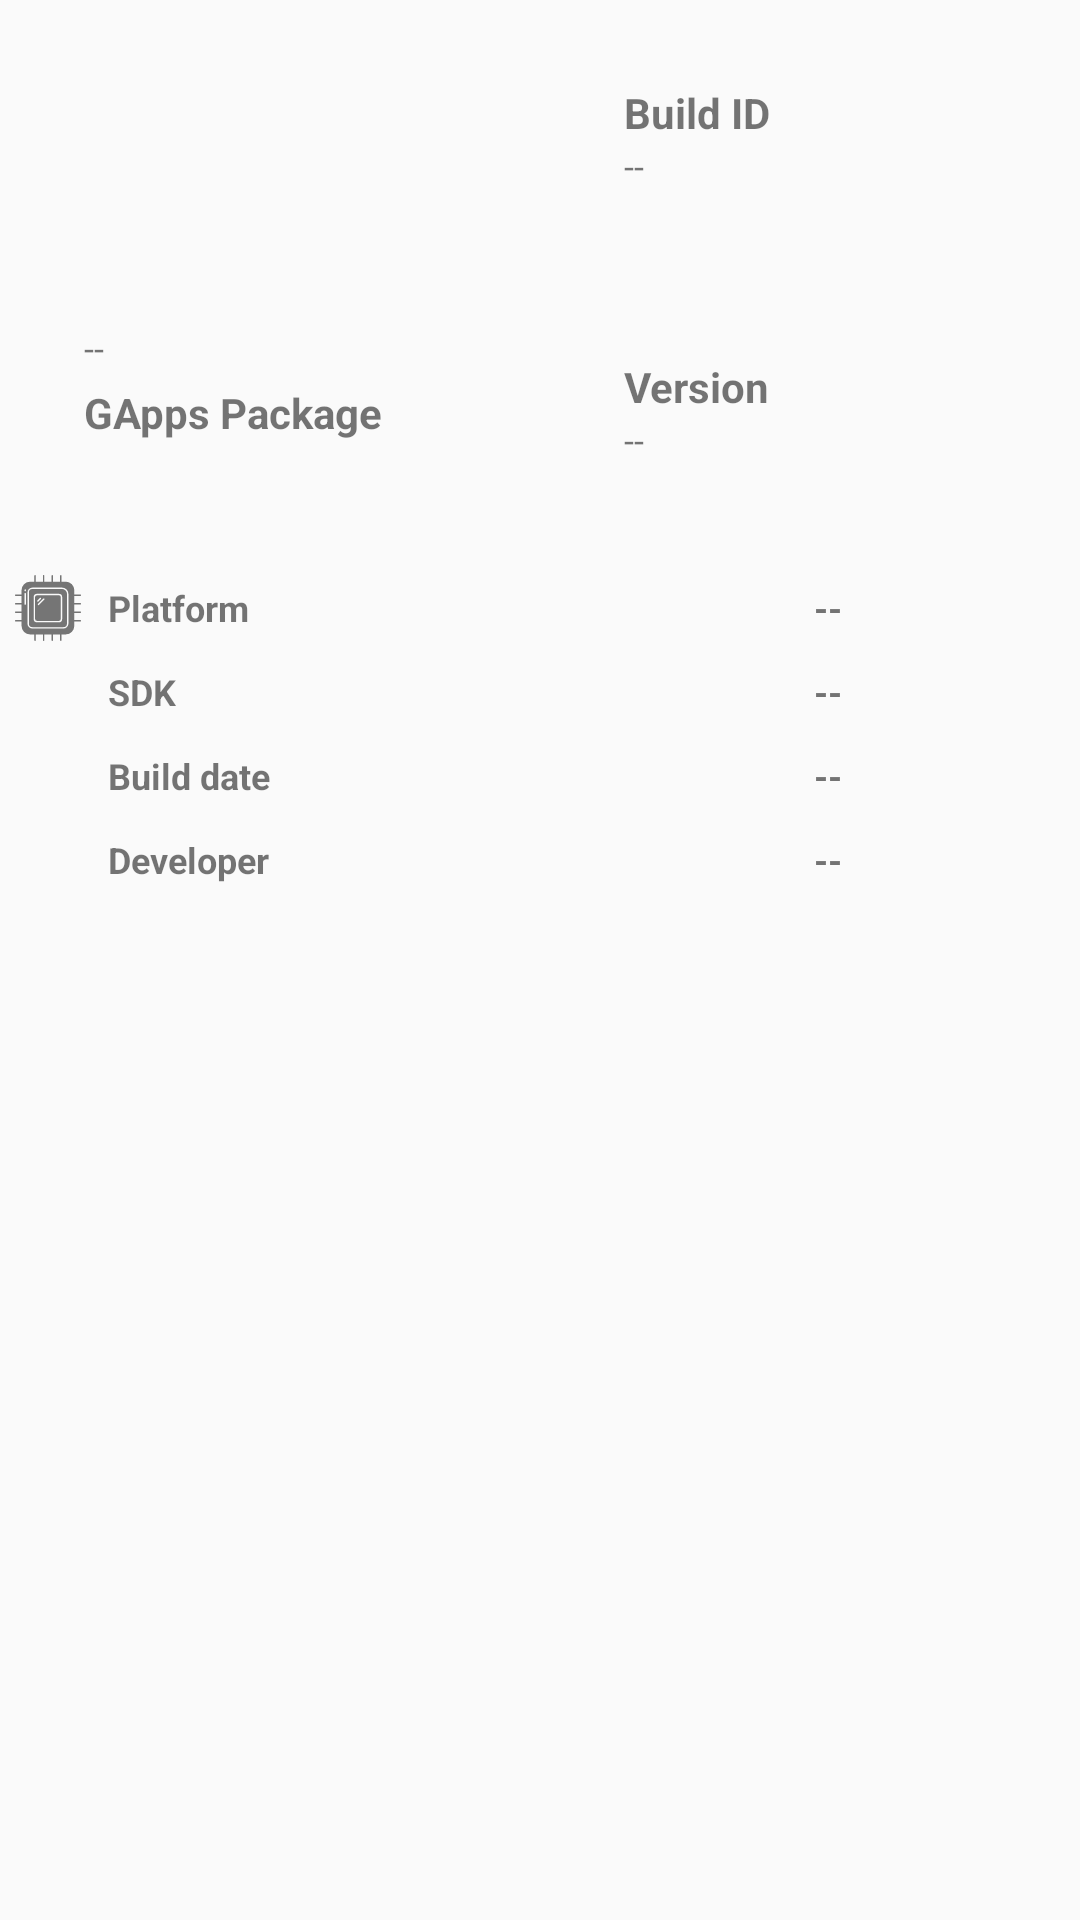

Reconstruct the res/layout file that produces this screen, plus the resources it refers to.
<!-- AndroidManifest.xml: application theme AppTheme.NoActionBar -->
<!-- res/layout/layout_current_version_info.xml -->
<?xml version="1.0" encoding="utf-8"?>
<LinearLayout xmlns:android="http://schemas.android.com/apk/res/android"
    xmlns:app="http://schemas.android.com/apk/res-auto"
    android:layout_width="match_parent"
    android:layout_height="match_parent"
    android:orientation="vertical">

    <LinearLayout
        android:layout_width="match_parent"
        android:layout_height="wrap_content"
        android:orientation="horizontal">

        <LinearLayout
            android:layout_width="match_parent"
            android:layout_height="match_parent"
            android:layout_margin="4dp"
            android:layout_weight="1"
            android:background="@drawable/rounded_corners_background_24dp"
            android:backgroundTint="?attr/colorSurfaceVariant"
            android:gravity="center_vertical"
            android:orientation="vertical"
            android:padding="24dp">

            <ImageView
                android:layout_width="64dp"
                android:layout_height="64dp"
                android:src="@drawable/ic_package"
                app:tint="?colorPrimary" />

            <TextView
                android:id="@+id/gapps_package"
                android:layout_width="match_parent"
                android:layout_height="wrap_content"
                android:layout_marginTop="8dp"
                android:layout_marginBottom="4dp"
                android:text="--"
                android:textSize="12sp" />

            <TextView
                android:layout_width="match_parent"
                android:layout_height="wrap_content"
                android:text="GApps Package"
                android:textStyle="bold" />

        </LinearLayout>

        <LinearLayout
            android:layout_width="match_parent"
            android:layout_height="match_parent"
            android:layout_weight="1"
            android:orientation="vertical">


            <LinearLayout
                android:layout_width="match_parent"
                android:layout_height="wrap_content"
                android:layout_margin="4dp"
                android:background="@drawable/rounded_corners_background_24dp"
                android:backgroundTint="?attr/colorSurfaceVariant"
                android:orientation="vertical"
                android:padding="24dp">

                <TextView
                    android:layout_width="match_parent"
                    android:layout_height="wrap_content"
                    android:text="Build ID"
                    android:textStyle="bold" />

                <TextView
                    android:id="@+id/gapps_build_id"
                    android:layout_width="match_parent"
                    android:layout_height="wrap_content"
                    android:text="--"
                    android:textSize="12sp" />

            </LinearLayout>


            <LinearLayout
                android:layout_width="match_parent"
                android:layout_height="wrap_content"
                android:layout_margin="4dp"
                android:background="@drawable/rounded_corners_background_24dp"
                android:backgroundTint="?attr/colorSurfaceVariant"
                android:orientation="vertical"
                android:padding="24dp">

                <TextView
                    android:layout_width="match_parent"
                    android:layout_height="wrap_content"
                    android:text="Version"
                    android:textStyle="bold" />

                <TextView
                    android:id="@+id/gapps_version"
                    android:layout_width="match_parent"
                    android:layout_height="wrap_content"
                    android:text="--"
                    android:textSize="12sp" />

            </LinearLayout>
        </LinearLayout>
    </LinearLayout>

    <LinearLayout
        android:layout_width="match_parent"
        android:layout_height="wrap_content"
        android:layout_marginStart="4dp"
        android:layout_marginTop="8dp"
        android:layout_marginEnd="4dp"
        android:orientation="vertical">

        <LinearLayout
            android:layout_width="match_parent"
            android:layout_height="wrap_content"
            android:layout_marginBottom="4dp"
            android:gravity="center"
            android:orientation="horizontal">

            <ImageView
                android:layout_width="24dp"
                android:layout_height="24dp"
                android:layout_marginEnd="8dp"
                android:src="@drawable/ic_platform" />

            <TextView
                android:layout_width="match_parent"
                android:layout_height="wrap_content"
                android:layout_weight="1"
                android:text="Platform"
                android:textSize="12sp"
                android:textStyle="bold" />

            <TextView
                android:id="@+id/gapps_platform"
                android:layout_width="match_parent"
                android:layout_height="wrap_content"
                android:layout_weight="1"
                android:gravity="center"
                android:text="--"
                android:textSize="12sp"
                android:textStyle="bold" />
        </LinearLayout>

        <LinearLayout
            android:layout_width="match_parent"
            android:layout_height="wrap_content"
            android:layout_marginBottom="4dp"
            android:gravity="center"
            android:orientation="horizontal">

            <ImageView
                android:layout_width="24dp"
                android:layout_height="24dp"
                android:layout_marginEnd="8dp"
                android:src="@drawable/ic_api" />

            <TextView
                android:layout_width="match_parent"
                android:layout_height="wrap_content"
                android:layout_weight="1"
                android:text="SDK"
                android:textSize="12sp"
                android:textStyle="bold" />

            <TextView
                android:id="@+id/gapps_sdk"
                android:layout_width="match_parent"
                android:layout_height="wrap_content"
                android:layout_weight="1"
                android:gravity="center"
                android:text="--"
                android:textSize="12sp"
                android:textStyle="bold" />
        </LinearLayout>

        <LinearLayout
            android:layout_width="match_parent"
            android:layout_height="wrap_content"
            android:layout_marginBottom="4dp"
            android:gravity="center"
            android:orientation="horizontal">

            <ImageView
                android:layout_width="24dp"
                android:layout_height="24dp"
                android:layout_marginEnd="8dp"
                android:src="@drawable/ic_today" />

            <TextView
                android:layout_width="match_parent"
                android:layout_height="wrap_content"
                android:layout_weight="1"
                android:text="Build date"
                android:textSize="12sp"
                android:textStyle="bold" />

            <TextView
                android:id="@+id/build_date"
                android:layout_width="match_parent"
                android:layout_height="wrap_content"
                android:layout_weight="1"
                android:gravity="center"
                android:text="--"
                android:textSize="12sp"
                android:textStyle="bold" />
        </LinearLayout>

        <LinearLayout
            android:layout_width="match_parent"
            android:layout_height="wrap_content"
            android:layout_marginBottom="4dp"
            android:gravity="center"
            android:orientation="horizontal">

            <ImageView
                android:layout_width="24dp"
                android:layout_height="24dp"
                android:layout_marginEnd="8dp"
                android:src="@drawable/ic_code" />

            <TextView
                android:layout_width="match_parent"
                android:layout_height="wrap_content"
                android:layout_weight="1"
                android:text="Developer"
                android:textSize="12sp"
                android:textStyle="bold" />

            <TextView
                android:id="@+id/developer"
                android:layout_width="match_parent"
                android:layout_height="wrap_content"
                android:layout_weight="1"
                android:gravity="center"
                android:text="--"
                android:textSize="12sp"
                android:textStyle="bold" />
        </LinearLayout>

    </LinearLayout>
</LinearLayout>
<!-- resources referenced by this layout -->
<resources>
  <!-- drawable ic_code (drawable) -->
  <vector xmlns:android="http://schemas.android.com/apk/res/android"
      android:width="24dp"
      android:height="24dp"
      android:viewportWidth="24"
      android:viewportHeight="24">
      <path
          android:fillColor="?iconTint"
          android:pathData="M8.7,15.9L4.8,12l3.9,-3.9c0.39,-0.39 0.39,-1.01 0,-1.4 -0.39,-0.39 -1.01,-0.39 -1.4,0l-4.59,4.59c-0.39,0.39 -0.39,1.02 0,1.41l4.59,4.6c0.39,0.39 1.01,0.39 1.4,0 0.39,-0.39 0.39,-1.01 0,-1.4zM15.3,15.9l3.9,-3.9 -3.9,-3.9c-0.39,-0.39 -0.39,-1.01 0,-1.4 0.39,-0.39 1.01,-0.39 1.4,0l4.59,4.59c0.39,0.39 0.39,1.02 0,1.41l-4.59,4.6c-0.39,0.39 -1.01,0.39 -1.4,0 -0.39,-0.39 -0.39,-1.01 0,-1.4z" />
  </vector>
  <!-- drawable ic_today (drawable) -->
  <vector xmlns:android="http://schemas.android.com/apk/res/android"
      android:width="24dp"
      android:height="24dp"
      android:viewportWidth="24"
      android:viewportHeight="24">
      <path
          android:fillColor="?iconTint"
          android:pathData="M19,3h-1L18,2c0,-0.55 -0.45,-1 -1,-1s-1,0.45 -1,1v1L8,3L8,2c0,-0.55 -0.45,-1 -1,-1s-1,0.45 -1,1v1L5,3c-1.11,0 -1.99,0.9 -1.99,2L3,19c0,1.1 0.89,2 2,2h14c1.1,0 2,-0.9 2,-2L21,5c0,-1.1 -0.9,-2 -2,-2zM18,19L6,19c-0.55,0 -1,-0.45 -1,-1L5,8h14v10c0,0.55 -0.45,1 -1,1zM8,10h3c0.55,0 1,0.45 1,1v3c0,0.55 -0.45,1 -1,1L8,15c-0.55,0 -1,-0.45 -1,-1v-3c0,-0.55 0.45,-1 1,-1z" />
  </vector>
  <style name="AppTheme.NoActionBar" parent="AppTheme">
          <item name="windowActionBar">false</item>
          <item name="windowNoTitle">true</item>
      </style>
  <style name="AppTheme" parent="Theme.MaterialComponents.Light.DarkActionBar">
          
          <item name="colorPrimary">@color/colorPrimary</item>
          <item name="colorPrimaryDark">@color/colorPrimaryDark</item>
          <item name="colorAccent">@color/colorAccent</item>
          <item name="materialCardViewStyle">@style/MaterialCard.Light</item>
          <item name="materialButtonStyle">@style/MaterialButton.Light</item>
          <item name="android:windowBackground">@color/background_color</item>
          <item name="android:windowDrawsSystemBarBackgrounds">true</item>
          <item name="android:statusBarColor">@color/background_color</item>
          <item name="android:windowLightStatusBar">true</item>
      </style>
  <color name="colorPrimary">#008577</color>
  <color name="colorPrimaryDark">#00574B</color>
  <color name="colorAccent">#D81B60</color>
  <style name="MaterialCard.Light" parent="@style/Widget.MaterialComponents.CardView">
          <item name="cardElevation">0dp</item>
          <item name="cardCornerRadius">16dp</item>
          <item name="strokeColor">@color/card_border</item>
          <item name="strokeWidth">1dp</item>
          <item name="cardBackgroundColor">@color/background_color</item>
      </style>
  <style name="MaterialButton.Light" parent="@style/Widget.MaterialComponents.Button.OutlinedButton">
          <item name="shapeAppearanceOverlay">@style/MaterialButtonRoundCorners</item>
      </style>
  <color name="background_color">#FAFAFA</color>
  <color name="card_border">#DADCE0</color>
  <style name="MaterialButtonRoundCorners">
          <item name="cornerFamily">rounded</item>
          <item name="cornerSizeTopLeft">32dp</item>
          <item name="cornerSizeBottomLeft">32dp</item>
          <item name="cornerSizeTopRight">32dp</item>
          <item name="cornerSizeBottomRight">32dp</item>
      </style>
</resources>
